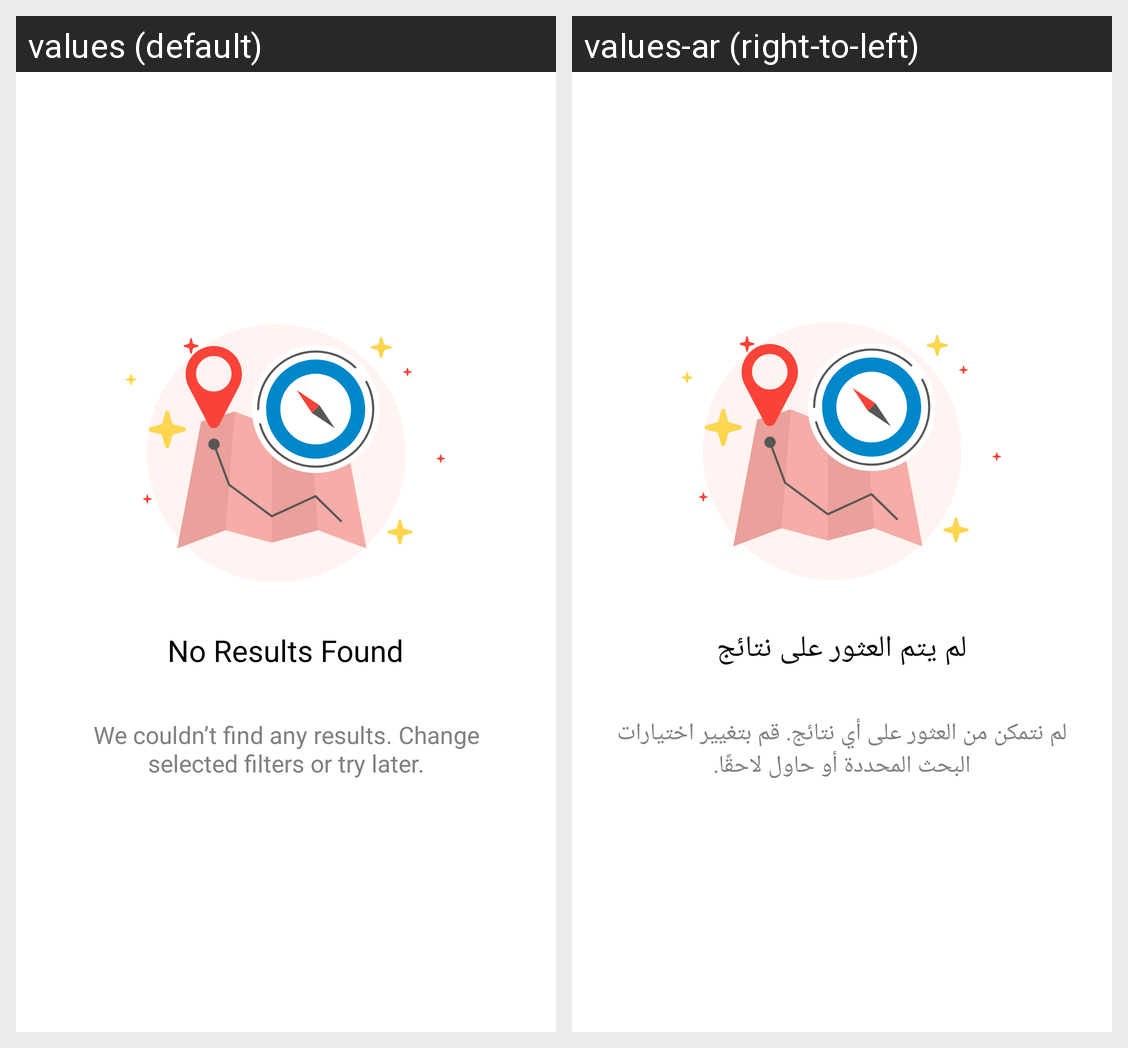

The same Android screen rendered under two of its app's locales, left to right. List the strings drawn on it with the default value and each locale's translation.
Android screen res/layout/layout_no_result.xml rendered under 2 locales, left to right: values (default), values-ar (right-to-left). Device: Nexus 5 (rendered at 1080×1920; each locale shown at half size, 540×960, under a caption strip naming it); theme AppTheme.
Strings drawn on this screen, with the default value and each locale's value (text and hints the layout hard-codes, and strings that could not be matched under every locale, appear in the picture but are not listed):

no_results_found
  values: No Results Found
  values-ar: لم يتم العثور على نتائج

we_couldn_t_find_any_results_change_selected_filters_or_try_later
  values: We couldn’t find any results. Change selected filters or try later.
  values-ar: لم نتمكن من العثور على أي نتائج. قم بتغيير اختيارات البحث المحددة أو حاول لاحقًا.
